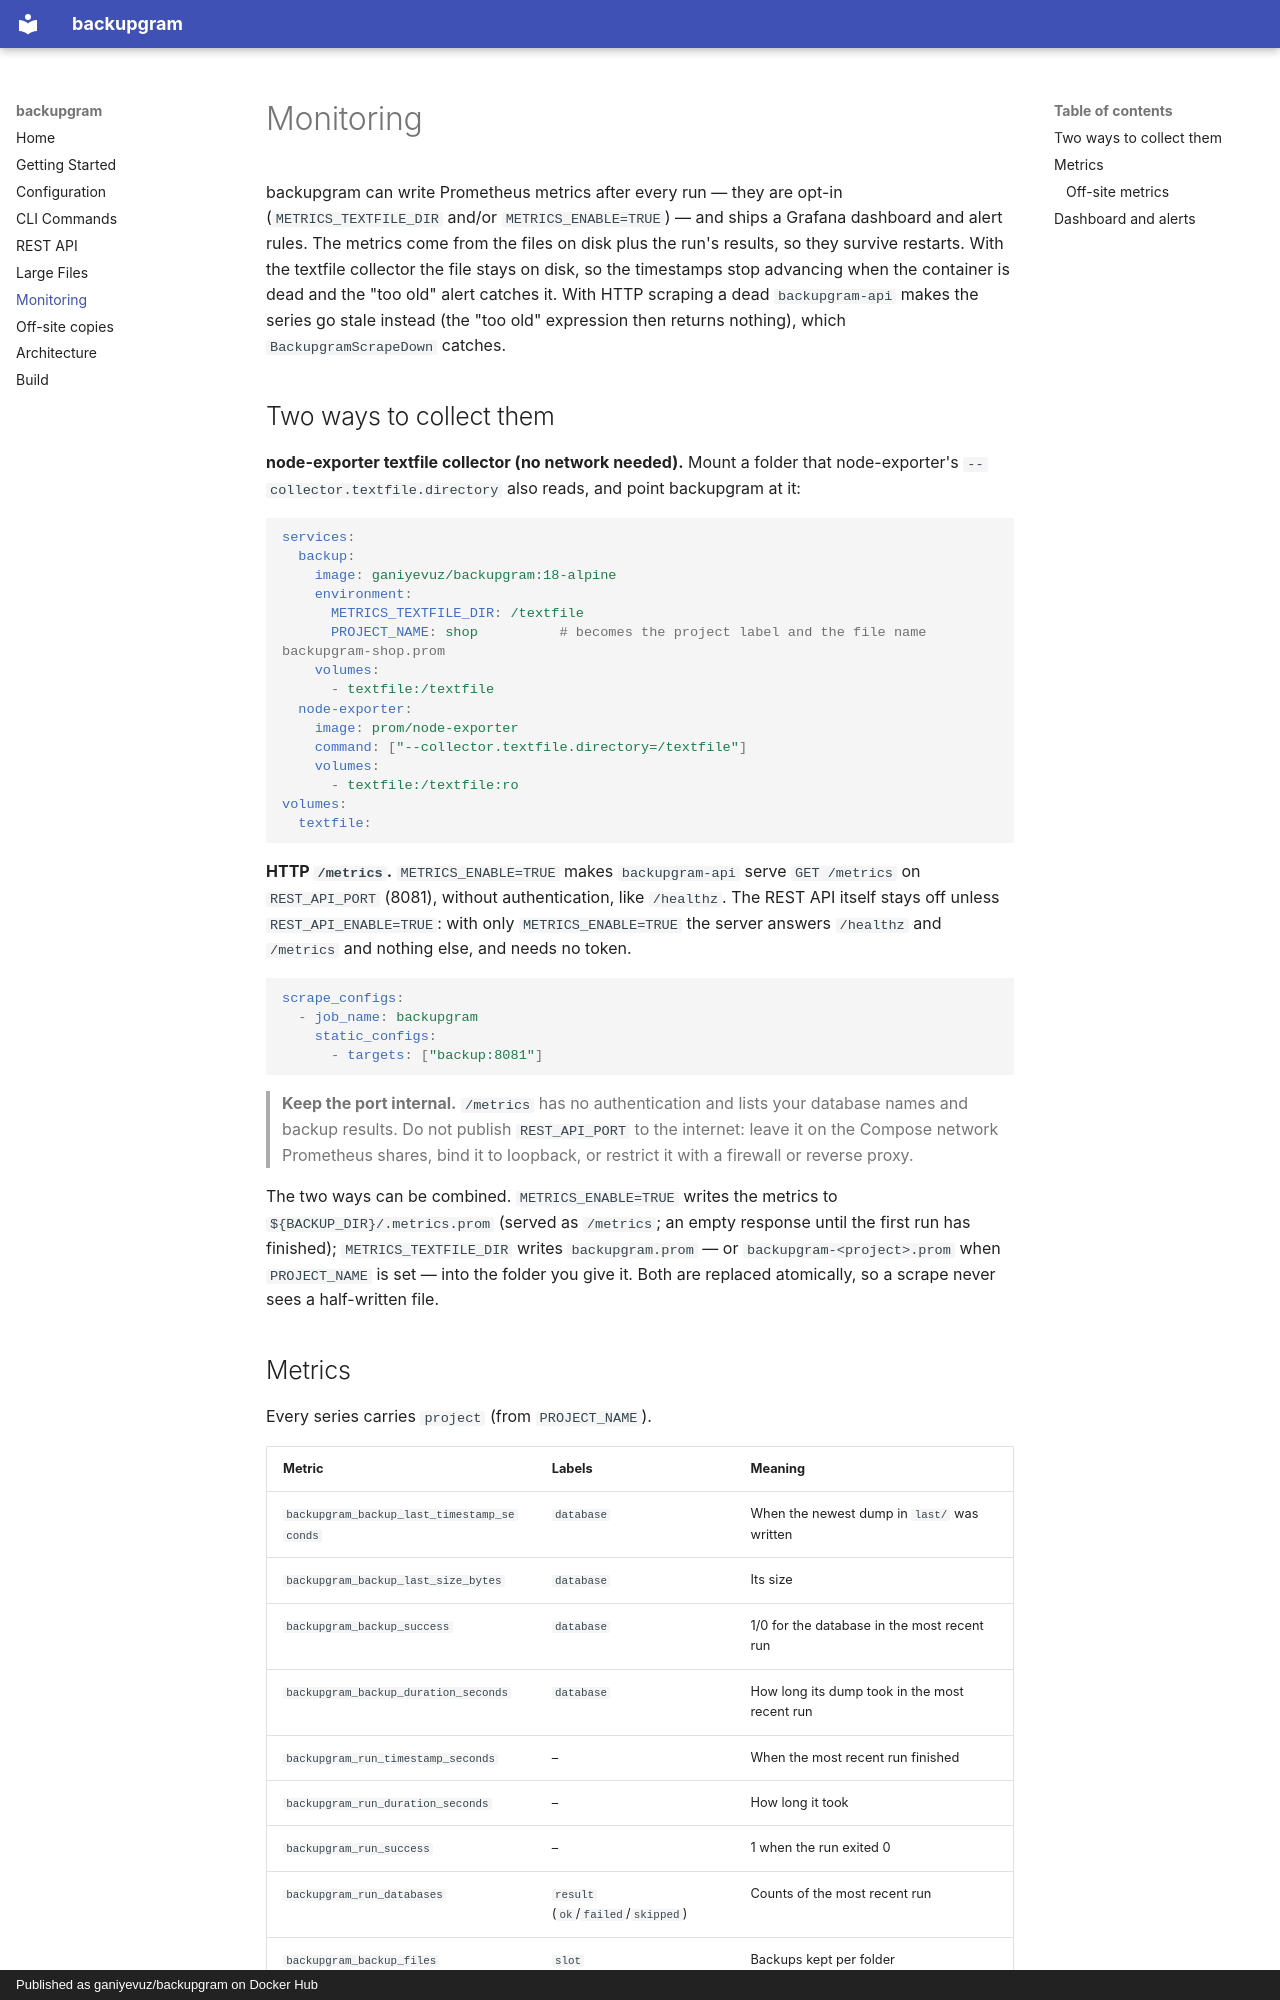

repository: ganiyevuz/backupgram · page: MONITORING/index.html · generator: mkdocs · copyright: Published as ganiyevuz/backupgram on Docker Hub

# Monitoring

backupgram can write Prometheus metrics after every run — they are opt-in
(`METRICS_TEXTFILE_DIR` and/or `METRICS_ENABLE=TRUE`) — and ships a Grafana dashboard
and alert rules. The metrics come from the files on disk plus the run's results, so
they survive restarts. With the textfile collector the file stays on disk, so the
timestamps stop advancing when the container is dead and the "too old" alert catches
it. With HTTP scraping a dead `backupgram-api` makes the series go stale instead (the
"too old" expression then returns nothing), which `BackupgramScrapeDown` catches.

## Two ways to collect them

**node-exporter textfile collector (no network needed).** Mount a folder that
node-exporter's `--collector.textfile.directory` also reads, and point backupgram at it:

```yaml
services:
  backup:
    image: ganiyevuz/backupgram:18-alpine
    environment:
      METRICS_TEXTFILE_DIR: /textfile
      PROJECT_NAME: shop          # becomes the project label and the file name backupgram-shop.prom
    volumes:
      - textfile:/textfile
  node-exporter:
    image: prom/node-exporter
    command: ["--collector.textfile.directory=/textfile"]
    volumes:
      - textfile:/textfile:ro
volumes:
  textfile:
```

**HTTP `/metrics`.** `METRICS_ENABLE=TRUE` makes `backupgram-api` serve
`GET /metrics` on `REST_API_PORT` (8081), without authentication, like `/healthz`.
The REST API itself stays off unless `REST_API_ENABLE=TRUE`: with only
`METRICS_ENABLE=TRUE` the server answers `/healthz` and `/metrics` and nothing else,
and needs no token.

```yaml
scrape_configs:
  - job_name: backupgram
    static_configs:
      - targets: ["backup:8081"]
```

> **Keep the port internal.** `/metrics` has no authentication and lists your
> database names and backup results. Do not publish `REST_API_PORT` to the internet:
> leave it on the Compose network Prometheus shares, bind it to loopback, or restrict
> it with a firewall or reverse proxy.

The two ways can be combined. `METRICS_ENABLE=TRUE` writes the metrics to
`${BACKUP_DIR}/.metrics.prom` (served as `/metrics`; an empty response until the
first run has finished); `METRICS_TEXTFILE_DIR` writes
`backupgram.prom` — or `backupgram-<project>.prom` when `PROJECT_NAME` is set — into
the folder you give it. Both are replaced atomically, so a scrape never sees a
half-written file.

## Metrics

Every series carries `project` (from `PROJECT_NAME`).

| Metric | Labels | Meaning |
|---|---|---|
| `backupgram_backup_last_timestamp_seconds` | `database` | When the newest dump in `last/` was written |
| `backupgram_backup_last_size_bytes` | `database` | Its size |
| `backupgram_backup_success` | `database` | 1/0 for the database in the most recent run |
| `backupgram_backup_duration_seconds` | `database` | How long its dump took in the most recent run |
| `backupgram_run_timestamp_seconds` | – | When the most recent run finished |
| `backupgram_run_duration_seconds` | – | How long it took |
| `backupgram_run_success` | – | 1 when the run exited 0 |
| `backupgram_run_databases` | `result` (`ok`/`failed`/`skipped`) | Counts of the most recent run |
| `backupgram_backup_files` | `slot` | Backups kept per folder |
| `backupgram_disk_available_bytes` | – | Free space on `BACKUP_DIR` |

A run that stops before any database is dumped (server unreachable, discovery found
nothing, low disk space) still writes the metrics, with `backupgram_run_success 0`
and no per-database success series.
